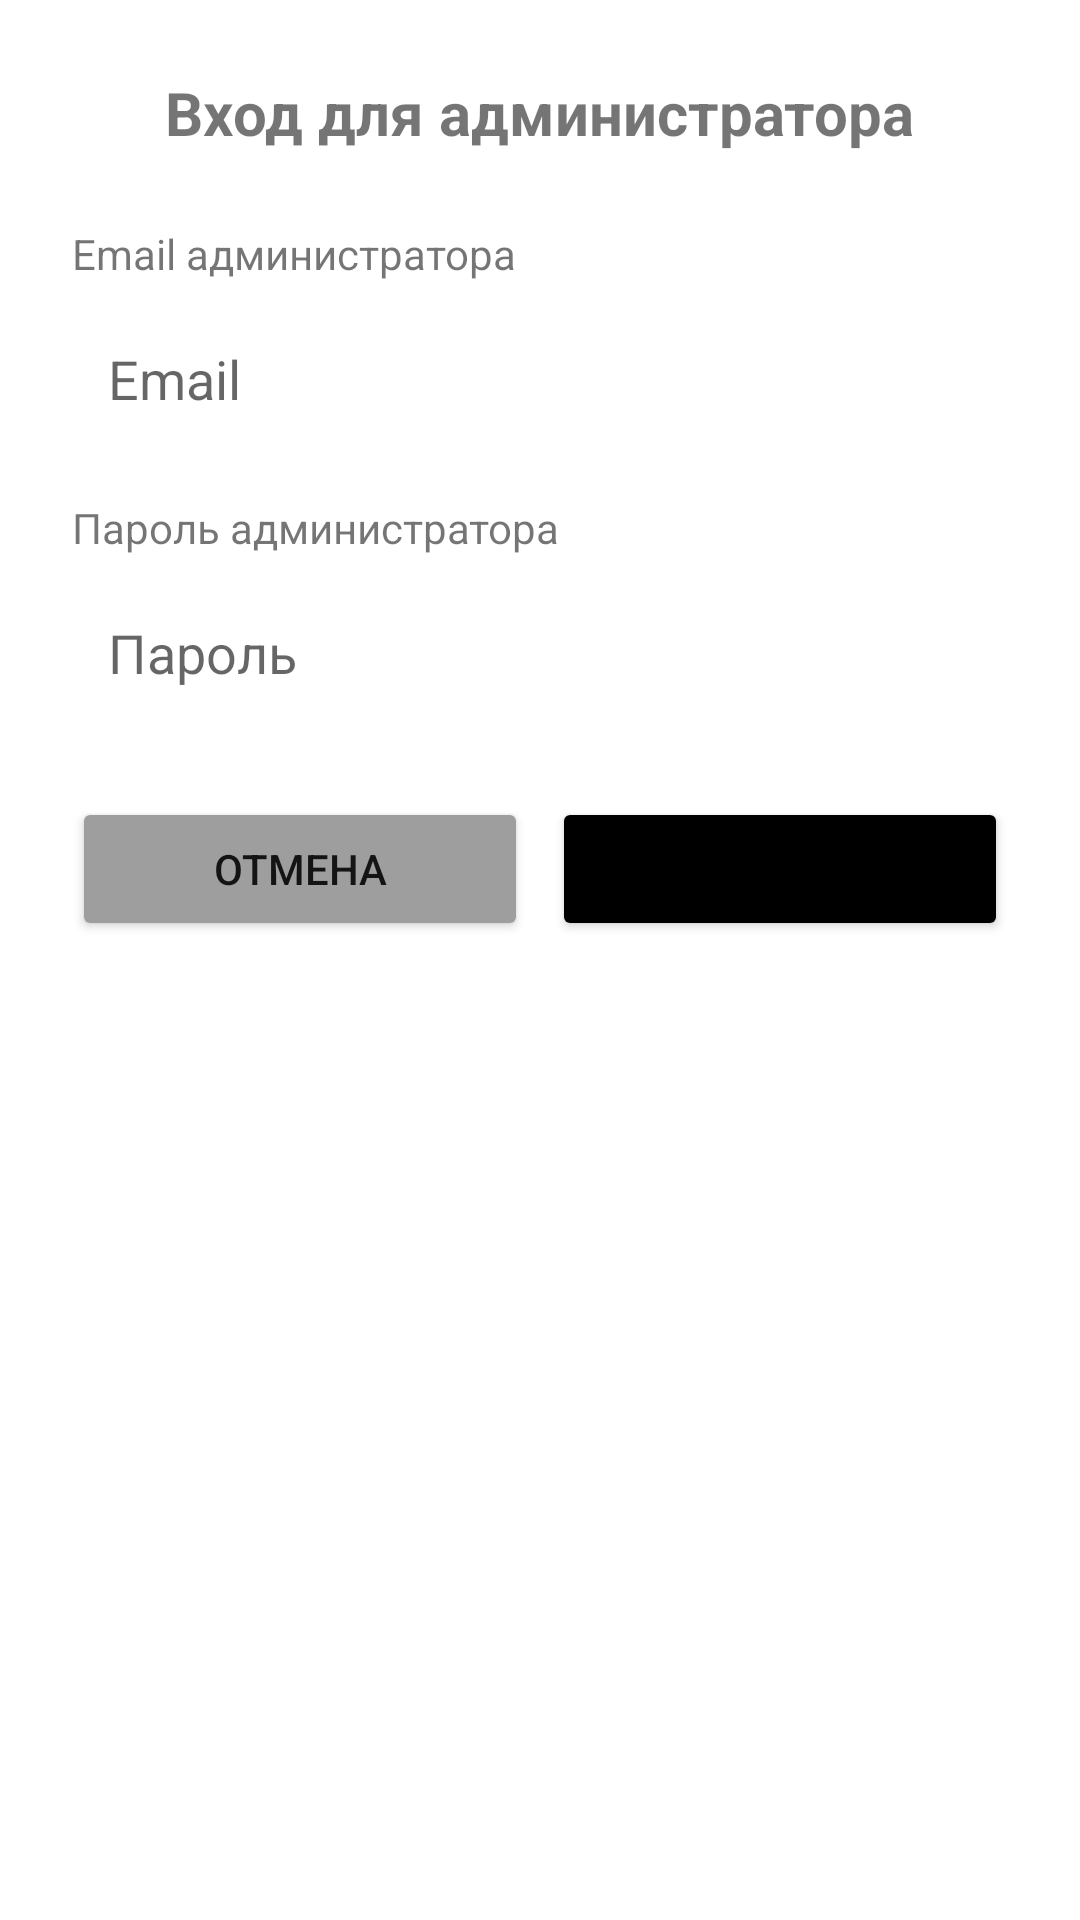

Layout XML and referenced resources for this Android screen:
<!-- AndroidManifest.xml: application theme AppTheme -->
<!-- res/layout/dialog_admin_login.xml -->
<?xml version="1.0" encoding="utf-8"?>
<LinearLayout xmlns:android="http://schemas.android.com/apk/res/android"
    android:layout_width="match_parent"
    android:layout_height="wrap_content"
    android:orientation="vertical"
    android:padding="24dp"
    android:background="@color/white">

    <TextView
        android:layout_width="wrap_content"
        android:layout_height="wrap_content"
        android:text="@string/admin_login"
        android:textSize="20sp"
        android:textStyle="bold"
        android:layout_marginBottom="24dp"
        android:layout_gravity="center" />

    <TextView
        android:layout_width="wrap_content"
        android:layout_height="wrap_content"
        android:text="@string/enter_admin_email"
        android:layout_marginBottom="8dp" />

    <EditText
        android:id="@+id/etAdminEmail"
        android:layout_width="match_parent"
        android:layout_height="wrap_content"
        android:hint="@string/email"
        android:inputType="textEmailAddress"
        android:padding="12dp"
        android:background="@drawable/edittext_background"
        android:layout_marginBottom="16dp" />

    <TextView
        android:layout_width="wrap_content"
        android:layout_height="wrap_content"
        android:text="@string/enter_admin_password"
        android:layout_marginBottom="8dp" />

    <EditText
        android:id="@+id/etAdminPassword"
        android:layout_width="match_parent"
        android:layout_height="wrap_content"
        android:hint="Пароль"
        android:inputType="textPassword"
        android:padding="12dp"
        android:background="@drawable/edittext_background"
        android:layout_marginBottom="24dp" />

    <LinearLayout
        android:layout_width="match_parent"
        android:layout_height="wrap_content"
        android:orientation="horizontal"
        android:gravity="center">

        <Button
            android:id="@+id/btnCancel"
            android:layout_width="0dp"
            android:layout_height="wrap_content"
            android:layout_weight="1"
            android:text="@string/cancel"
            android:layout_marginEnd="8dp"
            android:backgroundTint="@color/gray" />

        <Button
            android:id="@+id/btnAdminLogin"
            android:layout_width="0dp"
            android:layout_height="wrap_content"
            android:layout_weight="1"
            android:text="Войти"
            android:backgroundTint="@color/black" />

    </LinearLayout>

</LinearLayout>
<!-- resources referenced by this layout -->
<resources>
  <color name="black">#FF000000</color>
  <color name="gray">#FF9E9E9E</color>
  <color name="white">#FFFFFFFF</color>
  <string name="admin_login">Вход для администратора</string>
  <string name="cancel">Отмена</string>
  <string name="email">Email</string>
  <string name="enter_admin_email">Email администратора</string>
  <string name="enter_admin_password">Пароль администратора</string>
  <style name="AppTheme" parent="Theme.MaterialComponents.Light.DarkActionBar">
          
          <item name="colorPrimary">@color/black</item>
          <item name="colorPrimaryDark">@color/black</item>
          <item name="colorAccent">@color/black</item>
      </style>
</resources>
